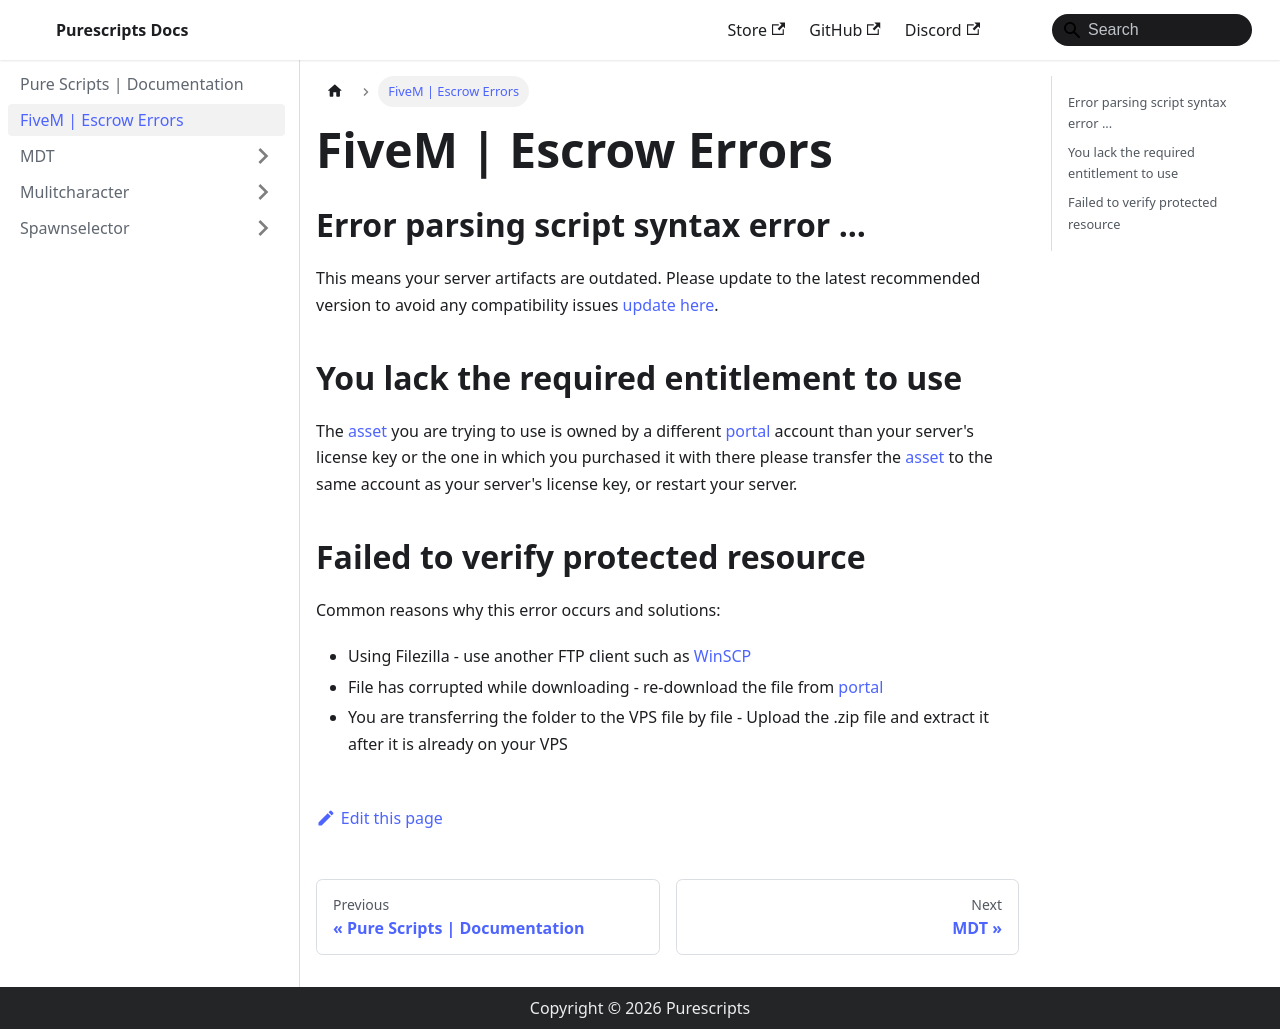

repository: purescripts-fivem/purescripts-fivem.github.io · page: escrow.html · generator: docusaurus

---
sidebar_position: 2
# slug: /
---

# FiveM | Escrow Errors

## Error parsing script syntax error ...

This means your server artifacts are outdated. Please update to the latest recommended version to avoid any compatibility issues [update here](https://runtime.fivem.net/artifacts/fivem/build_server_windows/master/).

## You lack the required entitlement to use

The [asset](https://portal.cfx.re/) you are trying to use is owned by a different [portal](https://portal.cfx.re/) account than your server's license key or the one in which you purchased it with there please transfer the [asset](https://portal.cfx.re/) to the same account as your server's license key, or restart your server.

## Failed to verify protected resource

Common reasons why this error occurs and solutions:

- Using Filezilla - use another FTP client such as [WinSCP](https://winscp.net/eng/download.php)
- File has corrupted while downloading - re-download the file from [portal](https://portal.cfx.re/)
- You are transferring the folder to the VPS file by file - Upload the .zip file and extract it after it is already on your VPS
